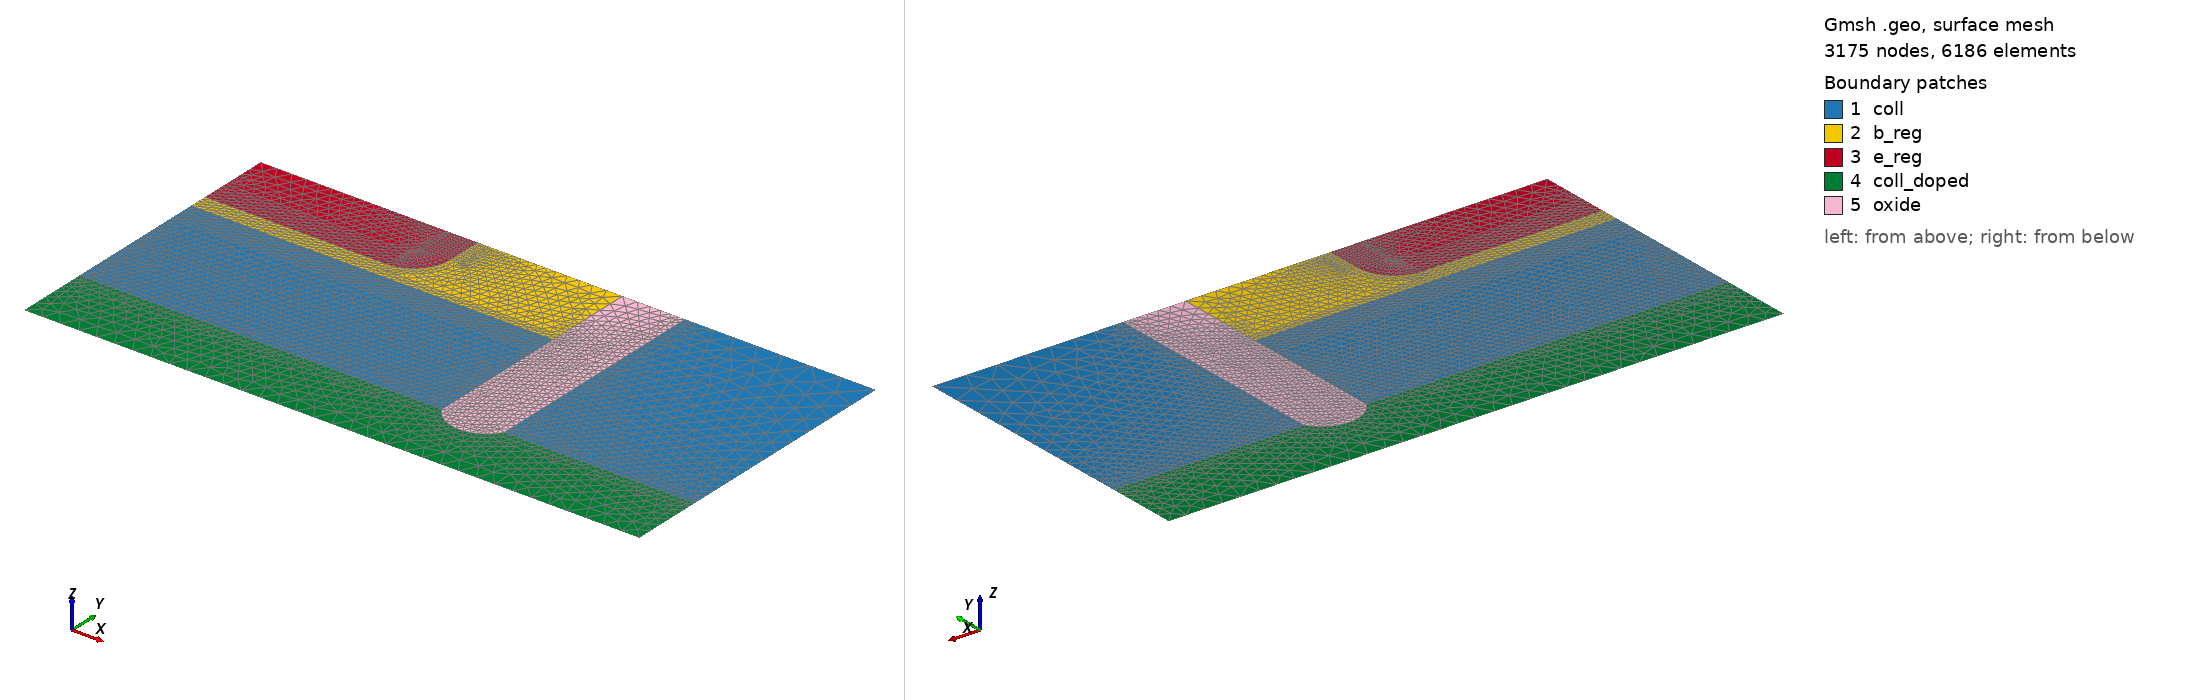

Gmsh geometry script, surface-meshed: 3175 nodes, 6186 surface elements. Boundary patches (legend numbers): 1 coll, 2 b_reg, 3 e_reg, 4 coll_doped, 5 oxide. Left view from above one corner, right view from below the opposite corner. Legend entries are the model's physical surfaces. The drawing asked Gmsh for element sizes between 1% and 20% of the model's largest extent; the script's own settings can give other sizes.

=== bjt2.geo (drawn) ===
lcc = 0.5;
lci = 0.2;
lcb = 0.01;
lcbo = 0.1;
lbe = 0.005;
lbm = 0.05;
lbeo = 0.1;
lec = 0.5;
leci = 0.2;
la = 1;
lbc = 0.2;

L = 17;
He = 2;
Hcd = 2;
Hcu = 4;
W = 0.5;
Lec = 4;
Le = 6;
Lb = 4;
H = He + Hcd + Hcu + W;
dc = 0.75;

Point(1) = {0, 0, 0, lcc};
Point(2) = {L, 0, 0, lcc};
Point(3) = {0, Hcd, 0, lci};
Point(4) = {L, Hcd, 0, lci};
Point(5) = {L, H, 0, la};
Point(6) = {0, Hcd+Hcu, 0, lcb};
Point(7) = {0, Hcd+Hcu+W, 0, lbe};
Point(8) = {0, H, 0, lec};
Point(9) = {Lec, H, 0, leci};
Point(11) = {Le+Lb, H, 0, lec};
Point(12) = {Le, H-(He-1), 0, lbe};
Point(14) = {Le+1, H, 0, lbc};
Point(16) = {0, Hcd+Hcu-dc, 0, lcbo};
Point(17) = {0, Hcd+Hcu+W+dc, 0, lbeo};
Point(18) = {0, Hcd+Hcu+W/2, 0, lbm};
Point(19) = {Le+Lb, Hcd, 0, lci};

Line(7) = {19, 3};
Line(8) = {1, 2};
Line(9) = {2, 4};
//Line(10) = {4, 19};
Line(11) = {3, 1};
Line(12) = {3, 16};
Line(13) = {16, 6};
Line(14) = {6, 18};
Line(15) = {18, 7};
Line(16) = {7, 17};
Line(17) = {17, 8};
Line(18) = {8, 9};




Extrude {Le-1, 0, 0} { Line {13,14,15,16}; Layers {20}; }
Extrude { {0, 0, 1}, {Le-1,H-(He-1), 0}, Pi/2} {Line {27,31}; Layers {10}; }
Extrude {0, He-1, 0} { Line {35,39}; Layers {10}; }
Extrude {Lb+1, 0, 0} { Line {19,23}; Layers {20}; }
Extrude { {0, 0, 1}, {Le+Lb+Sin(Pi/3),Hcd+Cos(Pi/3), 0}, 2*Pi/3} {Point {19}; }
Extrude {0, H-Hcd, 0} { Point {44}; }

p = newp; Point(p) = {L-5, H, 0, lcc};
Line(61) = {4, 5};



Line(62) = {5, 47};
Line(63) = {47, 46};
Line(64) = {19, 40};
Line(65) = {43, 11};
Line(66) = {11, 14};
Line(67) = {14, 36};
Line(68) = {39, 9};
Line(69) = {46, 11};
Line(70) = {44, 4};
Line Loop(71) = {8, 9, -70, -59, 7, 11};
Plane Surface(72) = {71};

Line Loop(73) = {70, 61, 62, 63, -60};
Plane Surface(74) = {73};
Line Loop(75) = {64, -52, -20, -12, -7};
Plane Surface(76) = {75};

Line Loop(77) = {65, 66, 67, -44, -36, 57};
Plane Surface(78) = {77};

Line Loop(79) = {49, 68, -18, -17, 33, 41};
Plane Surface(80) = {79};
Line Loop(81) = {60, 69, -65, -55, -51, -64, 59};
Plane Surface(82) = {81};



Physical Surface("coll_doped") = {72};
Physical Surface("coll") = {74,76,54,22};
Physical Surface("b_reg") = {78,58,46,38,30,26};
Physical Surface("e_reg") = {80,50,42,34};
Physical Surface("oxide") = {82};

Physical Line("emitter") = {18};
Physical Line("base") = {66};
Physical Line("collector") = {62};
